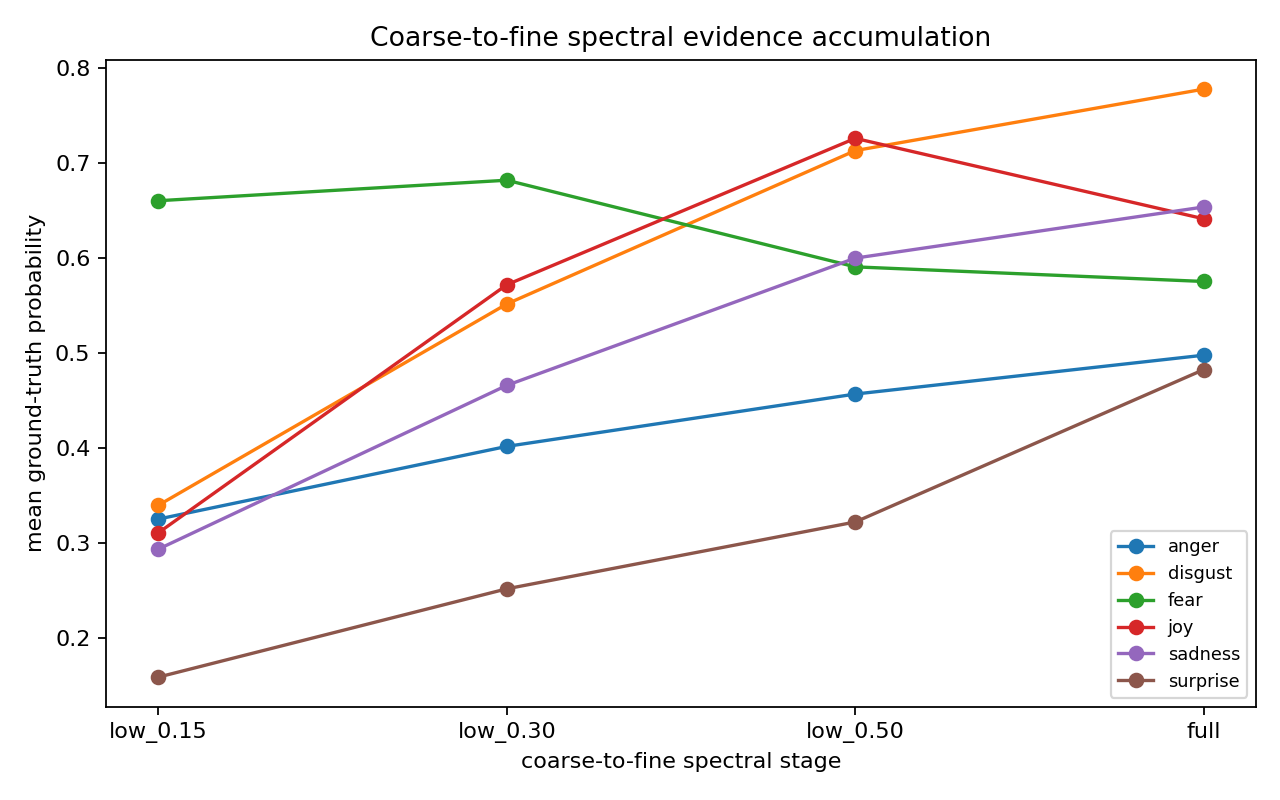

Data behind this chart, as committed beside it:
class_idx, class_name, stage, mean_gt_prob, mean_entropy, acc
0, anger, low_0.15, 0.3256, 1.197, 0.3333
0, anger, low_0.30, 0.402, 1.049, 0.4747
0, anger, low_0.50, 0.4571, 0.9651, 0.5455
0, anger, full, 0.498, 0.9026, 0.5859
1, disgust, low_0.15, 0.3401, 1.187, 0.4242
1, disgust, low_0.30, 0.5518, 0.8417, 0.6465
1, disgust, low_0.50, 0.7132, 0.6211, 0.798
1, disgust, full, 0.7778, 0.5053, 0.8687
2, fear, low_0.15, 0.6604, 0.9447, 0.9495
2, fear, low_0.30, 0.682, 0.7642, 0.8586
2, fear, low_0.50, 0.5909, 0.7967, 0.7273
2, fear, full, 0.5755, 0.7778, 0.7273
3, joy, low_0.15, 0.3111, 1.335, 0.4141
3, joy, low_0.30, 0.5721, 1.031, 0.8283
3, joy, low_0.50, 0.7261, 0.7189, 0.8889
3, joy, full, 0.6414, 0.7973, 0.7879
4, sadness, low_0.15, 0.294, 1.16, 0.303
4, sadness, low_0.30, 0.4662, 0.9076, 0.5152
4, sadness, low_0.50, 0.6001, 0.758, 0.6667
4, sadness, full, 0.6539, 0.7061, 0.7475
5, surprise, low_0.15, 0.1593, 1.372, 0.1212
5, surprise, low_0.30, 0.2522, 1.176, 0.2828
5, surprise, low_0.50, 0.3225, 0.9796, 0.3737
5, surprise, full, 0.4828, 0.8723, 0.5556
